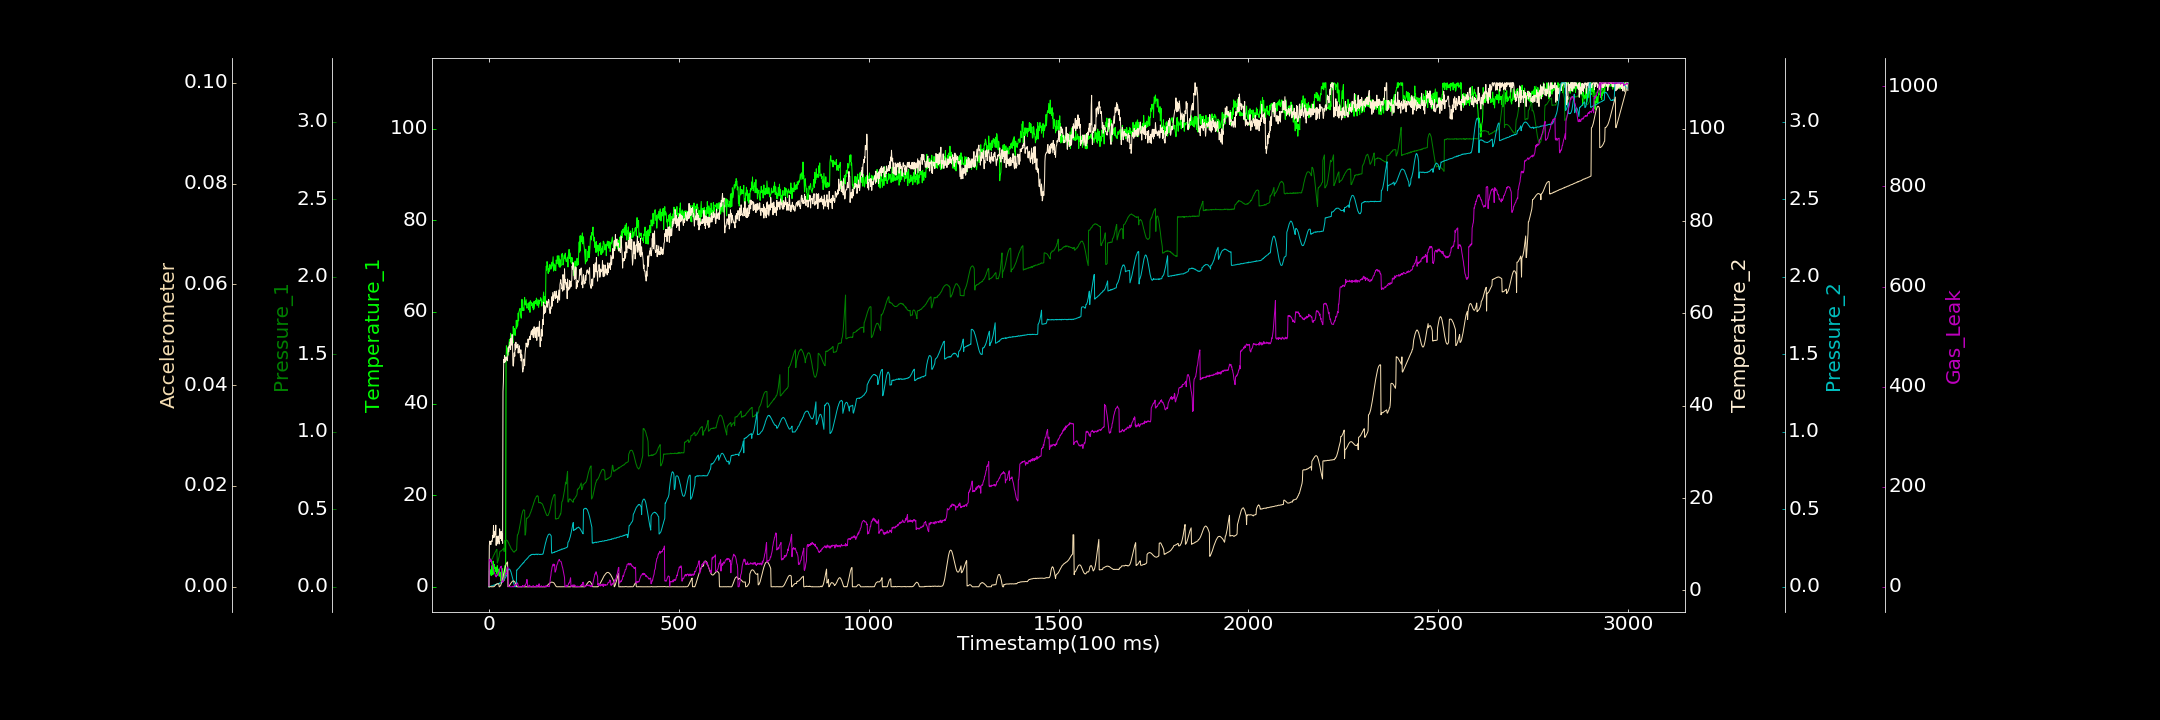

Source data for this figure (header and first rows):
0.000000000, 0.000000000, 0.000000000, 0.767178356, 0.000000000, 0.000049359, 1.557109210
1, 3.49, 0.1583, 9.706, 0.000000000, 0.000000000, 54.68
2, 2.682, 0.158, 10.67, 0.001197, 0.000000000, 52.92
3, 3.25, 0.1619, 10.14, 0.002759, 0.00002488, 53.74
4, 3.586, 0.1662, 10.51, 0.002356, 0.00003174, 55.77
5, 3.734, 0.1662, 9.914, 0.004075, 0.00003248, 50.62
6, 2.439, 0.169, 10.66, 0.004329, 0.000000000, 53.2
7, 4.592, 0.1743, 10.7, 0.006187, 0.0000114, 47.4
8, 4.036, 0.1803, 10.55, 0.004246, 0.000000000, 45.73
9, 3.318, 0.1815, 10.99, 0.006327, 0.000000000, 41.87
10, 2.621, 0.1867, 11.91, 0.006895, 0.000007401, 42.47
11, 5.615, 0.1952, 11.42, 0.008215, 0.00003679, 39.8
12, 2.833, 0.1982, 14.04, 0.01071, 0.000000111, 34.07
13, 4.281, 0.2064, 11.41, 0.01035, 0.00002292, 32.99
14, 4.898, 0.2081, 12.43, 0.01119, 0.00006834, 28.06
15, 4.037, 0.2154, 11.73, 0.01322, 0.00015, 27.29
16, 4.307, 0.2212, 12.8, 0.01164, 0.0002412, 25.89
17, 3.334, 0.2247, 12.11, 0.0148, 0.0003239, 21.87
18, 4.236, 0.2289, 14.13, 0.01537, 0.0004509, 22.75
19, 3.658, 0.2352, 9.74, 0.01665, 0.0004513, 19.65
20, 2.787, 0.2408, 11.61, 0.01633, 0.0005384, 22.77
21, 4.03, 0.2415, 10.02, 0.01769, 0.0005733, 22.65
22, 4.619, 0.1528, 10.37, 0.01793, 0.0006016, 24.54
23, 3.402, 0.1661, 11.07, 0.02026, 0.0005924, 23.34
24, 2.398, 0.1659, 11.79, 0.01992, 0.0005932, 25.33
25, 3.12, 0.1791, 10.72, 0.02207, 0.0005933, 28.66
26, 3.886, 0.187, 10.55, 0.02181, 0.000526, 28.65
27, 3.603, 0.1983, 10.04, 0.02081, 0.000001016, 31.66
28, 2.308, 0.2169, 13.33, 0.02464, 0.000002937, 33.74
29, 3.247, 0.229, 11.9, 0.02385, 0.0001112, 37.26
30, 3.058, 0.2292, 12.4, 0.02506, 0.000176, 38.6
31, 1.241, 0.2297, 11.21, 0.02492, 0.0002732, 40.33
32, 2.318, 0.2329, 12.79, 0.02791, 0.0005078, 38.75
33, 1.217, 0.2321, 10.75, 0.02591, 0.0007692, 41.18
34, 2.096, 0.2348, 12.32, 0.02885, 0.001011, 9.609
35, 2.791, 0.2371, 12.1, 0.03041, 0.001327, 9.167
36, 4.02, 0.2405, 10.19, 0.03455, 0.001647, 9.032
37, 2.911, 0.2416, 43.12, 0.03603, 0.002007, 10.76
38, 1.629, 0.2472, 45.13, 0.03895, 0.002282, 10.36
39, 2.446, 0.2494, 50.02, 0.04151, 0.002645, 13.02
40, 1.373, 0.2274, 49.35, 0.04508, 0.003017, 16.5
41, 1.528, 0.2996, 50.92, 0.05077, 0.003345, 17.72
42, 4.625, 0.3014, 49.44, 0.05241, 0.003631, 20.66
43, 2.376, 0.3014, 49.72, 0.06097, 0.003918, 24.41
44, 3.394, 0.3023, 50.12, 0.06134, 0.0042, 27.48
45, 48.94, 0.3041, 50.62, 0.06569, 0.004409, 25.2
46, 52.61, 0.3016, 50.07, 0.07177, 0.004626, 32.18
47, 51.16, 0.2979, 50.2, 0.07703, 0.004753, 35.18
48, 50.99, 0.2984, 49.75, 0.08305, 0.004872, 38.43
49, 52.06, 0.2955, 50.35, 0.09561, 0.004925, 39.06
50, 51.9, 0.2896, 51.64, 0.1094, 0.00001666, 39.6
51, 50.56, 0.2872, 52.77, 0.1113, 0.00003719, 1.266
52, 52.57, 0.2814, 51.7, 0.1148, 0.00008227, 0.615
53, 53.14, 0.2757, 52.34, 0.1153, 0.000157, 0.4136
54, 53.97, 0.2694, 53.06, 0.113, 0.0002842, 0.7138
55, 52.55, 0.2667, 52.61, 0.1126, 0.0003759, 0.000000000
56, 53.37, 0.2604, 53.88, 0.1076, 0.0004779, 0.000000000
57, 55.33, 0.2547, 52.19, 0.1011, 0.0006419, 0.000000000
58, 55.05, 0.2485, 54.63, 0.0959, 0.000739, 0.000000000
59, 52.87, 0.2425, 53.15, 0.08699, 0.0008382, 0.000000000
60, 53.96, 0.2422, 53.39, 0.07773, 0.0009496, 0.09447
... 2,939 more rows
